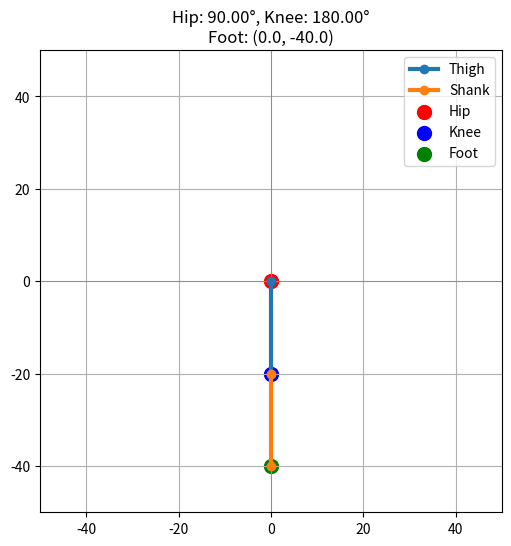

Recreate this plot in Python.
import numpy as np
import matplotlib.pyplot as plt


L1 = 20.0  # cm
L2 = 20.0  # cm

hip_pos = np.array([0, 0])

hip_min, hip_max = 180, 360
knee_min, knee_max = 0, 360  # To prebvent anti-clockwise movement

neutral_hip = 270
neutral_knee = 270

foot_x, foot_y = 0, -40  # starting position

last_hip = neutral_hip
last_knee = neutral_knee

def inverse_kinematics_all(x, y):
    d = np.sqrt(x**2 + y**2)
    if d > (L1 + L2) or d < abs(L1 - L2):
        return []

    cos_knee = (L1**2 + L2**2 - d**2) / (2 * L1 * L2)
    cos_knee = np.clip(cos_knee, -1.0, 1.0)

    knee_angle_down = np.pi - np.arccos(cos_knee)
    knee_angle_up   = np.pi + np.arccos(cos_knee)

    cos_hip_offset = (d**2 + L1**2 - L2**2) / (2 * L1 * d)
    cos_hip_offset = np.clip(cos_hip_offset, -1.0, 1.0)
    hip_offset = np.arccos(cos_hip_offset)
    base_angle = np.arctan2(y, x)

    hip_down = base_angle - hip_offset
    hip_up   = base_angle + hip_offset

    sols = [
        (np.degrees(hip_down) % 360, np.degrees(knee_angle_down) % 360),
        (np.degrees(hip_up) % 360, np.degrees(knee_angle_up) % 360)
    ]
    return sols

def is_within_constraints(hip, knee):
    return (hip_min <= hip <= hip_max) and (knee_min <= knee <= knee_max)

def choose_best_solution(solutions):
    global last_hip, last_knee
    valid = [(hip, knee) for hip, knee in solutions if is_within_constraints(hip, knee)]
    if not valid:
        return None
    
    valid.sort(key=lambda s: (abs(s[0] - last_hip) + abs(s[1] - last_knee)))
    chosen = valid[0]
    last_hip, last_knee = chosen
    return chosen

def forward_kinematics(hip_angle_deg, knee_angle_deg):
    hip_angle = np.radians(hip_angle_deg)
    knee_angle = np.radians(knee_angle_deg)
    knee_x = hip_pos[0] + L1 * np.cos(hip_angle)
    knee_y = hip_pos[1] + L1 * np.sin(hip_angle)
    knee_pos = np.array([knee_x, knee_y])
    foot_x = knee_pos[0] + L2 * np.cos(hip_angle + knee_angle)
    foot_y = knee_pos[1] + L2 * np.sin(hip_angle + knee_angle)
    foot_pos = np.array([foot_x, foot_y])
    return knee_pos, foot_pos

def update_plot():
    global foot_x, foot_y
    plt.clf()
    all_solutions = inverse_kinematics_all(foot_x, foot_y)
    best = choose_best_solution(all_solutions)

    if best is None:
        plt.title(f"No solution in constraints for ({foot_x:.1f}, {foot_y:.1f})")
    else:
        hip_angle, knee_angle = best
        knee_pos, foot_pos = forward_kinematics(hip_angle, knee_angle)

        plt.axhline(0, color='gray', lw=0.5)
        plt.axvline(0, color='gray', lw=0.5)
        plt.plot([hip_pos[0], knee_pos[0]], [hip_pos[1], knee_pos[1]], 'o-', lw=3, label='Thigh')
        plt.plot([knee_pos[0], foot_pos[0]], [knee_pos[1], foot_pos[1]], 'o-', lw=3, label='Shank')
        plt.scatter(*hip_pos, c='red', s=100, label='Hip')
        plt.scatter(*knee_pos, c='blue', s=100, label='Knee')
        plt.scatter(*foot_pos, c='green', s=100, label='Foot')
        plt.xlim(-50, 50)
        plt.ylim(-50, 50)
        plt.gca().set_aspect('equal', adjustable='box')
        plt.grid(True)
        plt.legend()
        hip_graph = 180-hip_angle
        knee_graph = 180-knee_angle
        plt.title(f"Hip: {-hip_graph:.2f}°, Knee: {knee_graph:.2f}°\nFoot: ({foot_x:.1f}, {foot_y:.1f})")
        hip_exact = 360 - hip_angle - 90
        knee_exact_movement = knee_angle/36
        print(f"Hip: {hip_angle:.2f}°, Knee: {knee_angle:.2f}°")
        print(f"Hip Movement: {hip_exact/36}, Knee Movement:{knee_exact_movement:2f}")
        print(f"Hip Movement Degree: {hip_exact}, Knee Movement Degree:{knee_angle:2f}")


    plt.draw()

def on_key(event):
    global foot_x, foot_y
    step = 1.0
    if event.key == 'up':
        foot_y += step
    elif event.key == 'down':
        foot_y -= step
    elif event.key == 'left':
        foot_x -= step
    elif event.key == 'right':
        foot_x += step
    update_plot()

plt.ion()
fig = plt.figure(figsize=(6,6))
fig.canvas.mpl_connect('key_press_event', on_key)
update_plot()
plt.show(block=True)